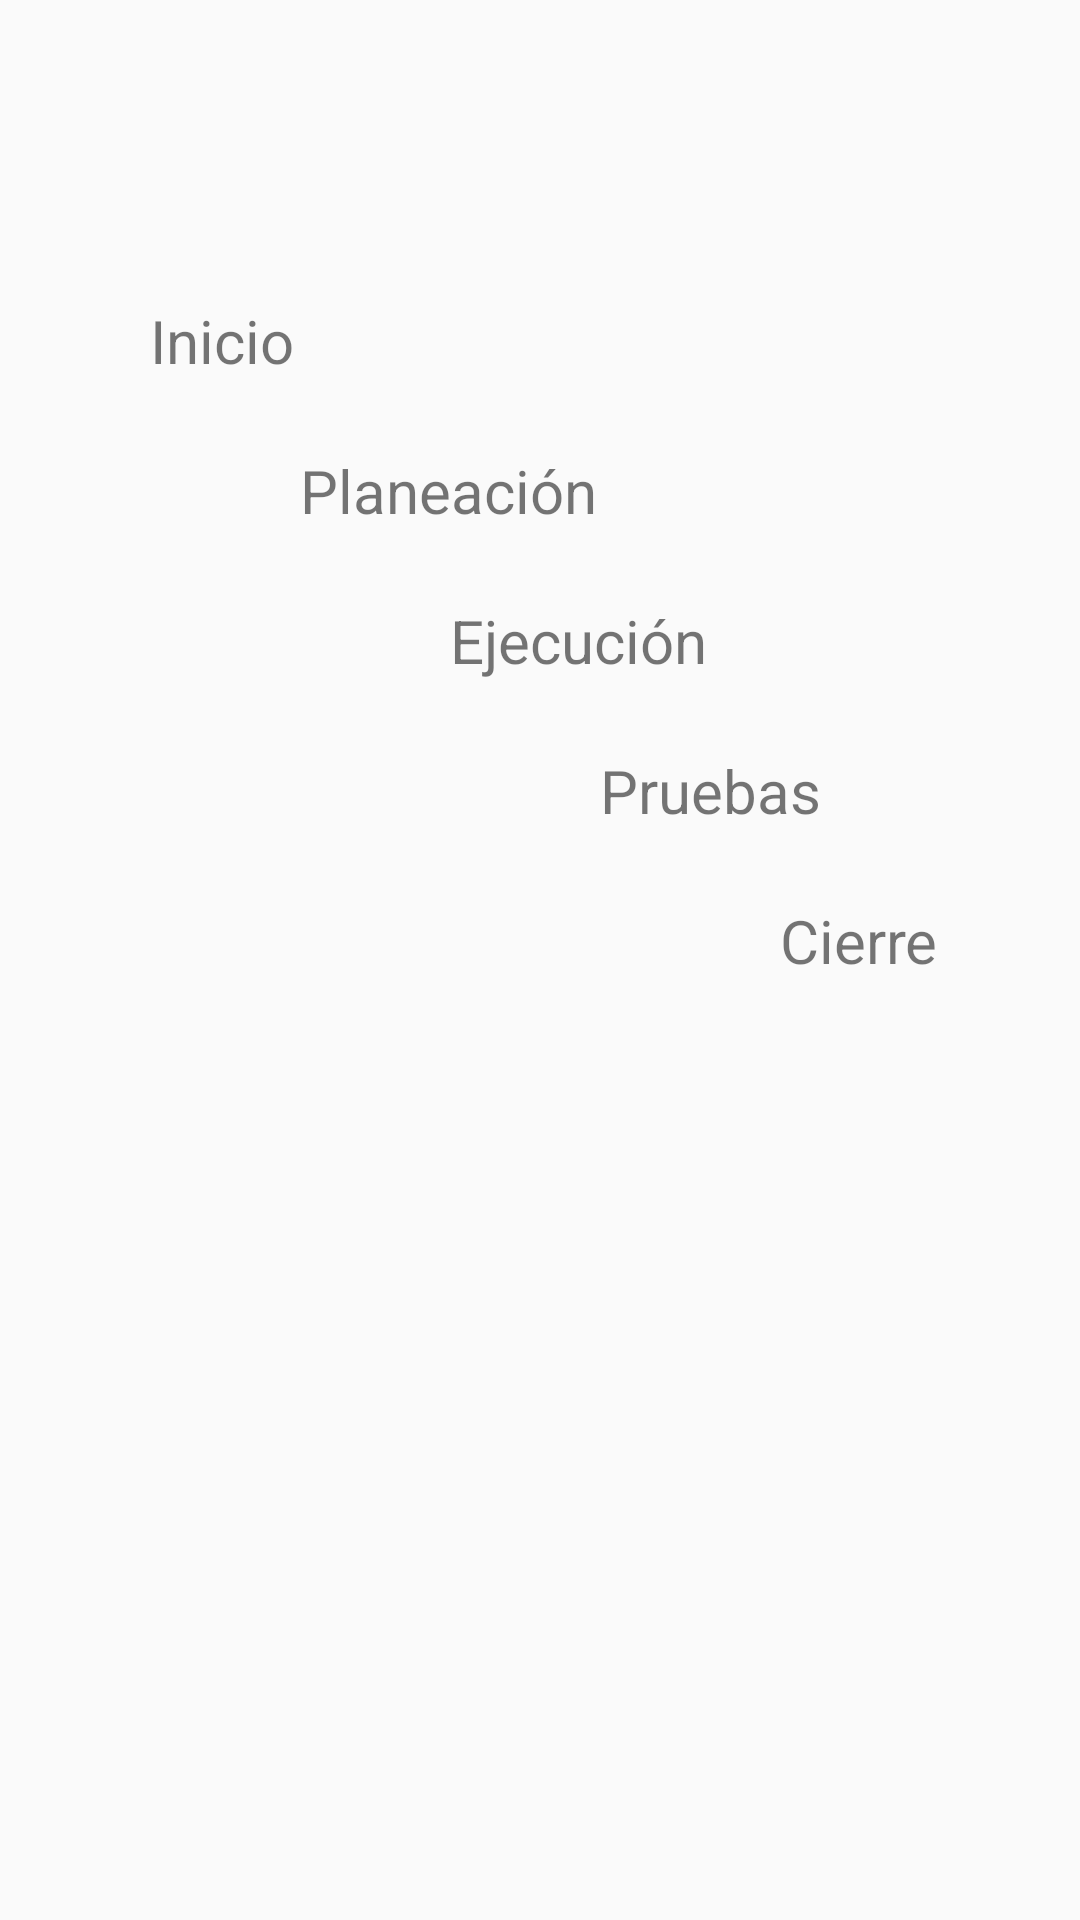

This screen was rendered from an Android layout file. Write that file and the resources it references.
<!-- AndroidManifest.xml: application theme Theme.Arr01HolaMundo -->
<!-- res/layout/activity_absolute_layout.xml -->
<?xml version="1.0" encoding="utf-8"?>
<AbsoluteLayout xmlns:android="http://schemas.android.com/apk/res/android"
    android:layout_width="match_parent"
    android:layout_height="match_parent">

    <TextView
        android:layout_width="wrap_content"
        android:layout_height="wrap_content"
        android:text="Inicio"
        android:textSize="20dp"
        android:layout_x="50dp"
        android:layout_y="100dp" />

    <TextView
        android:layout_width="wrap_content"
        android:layout_height="wrap_content"
        android:text="Planeación"
        android:textSize="20dp"
        android:layout_x="100dp"
        android:layout_y="150dp" />

    <TextView
        android:layout_width="wrap_content"
        android:layout_height="wrap_content"
        android:text="Ejecución"
        android:textSize="20dp"
        android:layout_x="150dp"
        android:layout_y="200dp" />

    <TextView
        android:layout_width="wrap_content"
        android:layout_height="wrap_content"
        android:text="Pruebas"
        android:textSize="20dp"
        android:layout_x="200dp"
        android:layout_y="250dp" />

    <TextView
        android:layout_width="wrap_content"
        android:layout_height="wrap_content"
        android:text="Cierre"
        android:textSize="20dp"
        android:layout_x="260dp"
        android:layout_y="300dp" />

</AbsoluteLayout>
<!-- resources referenced by this layout -->
<resources>
  <style name="Theme.Arr01HolaMundo" parent="android:Theme.Material.Light.NoActionBar" />
</resources>
